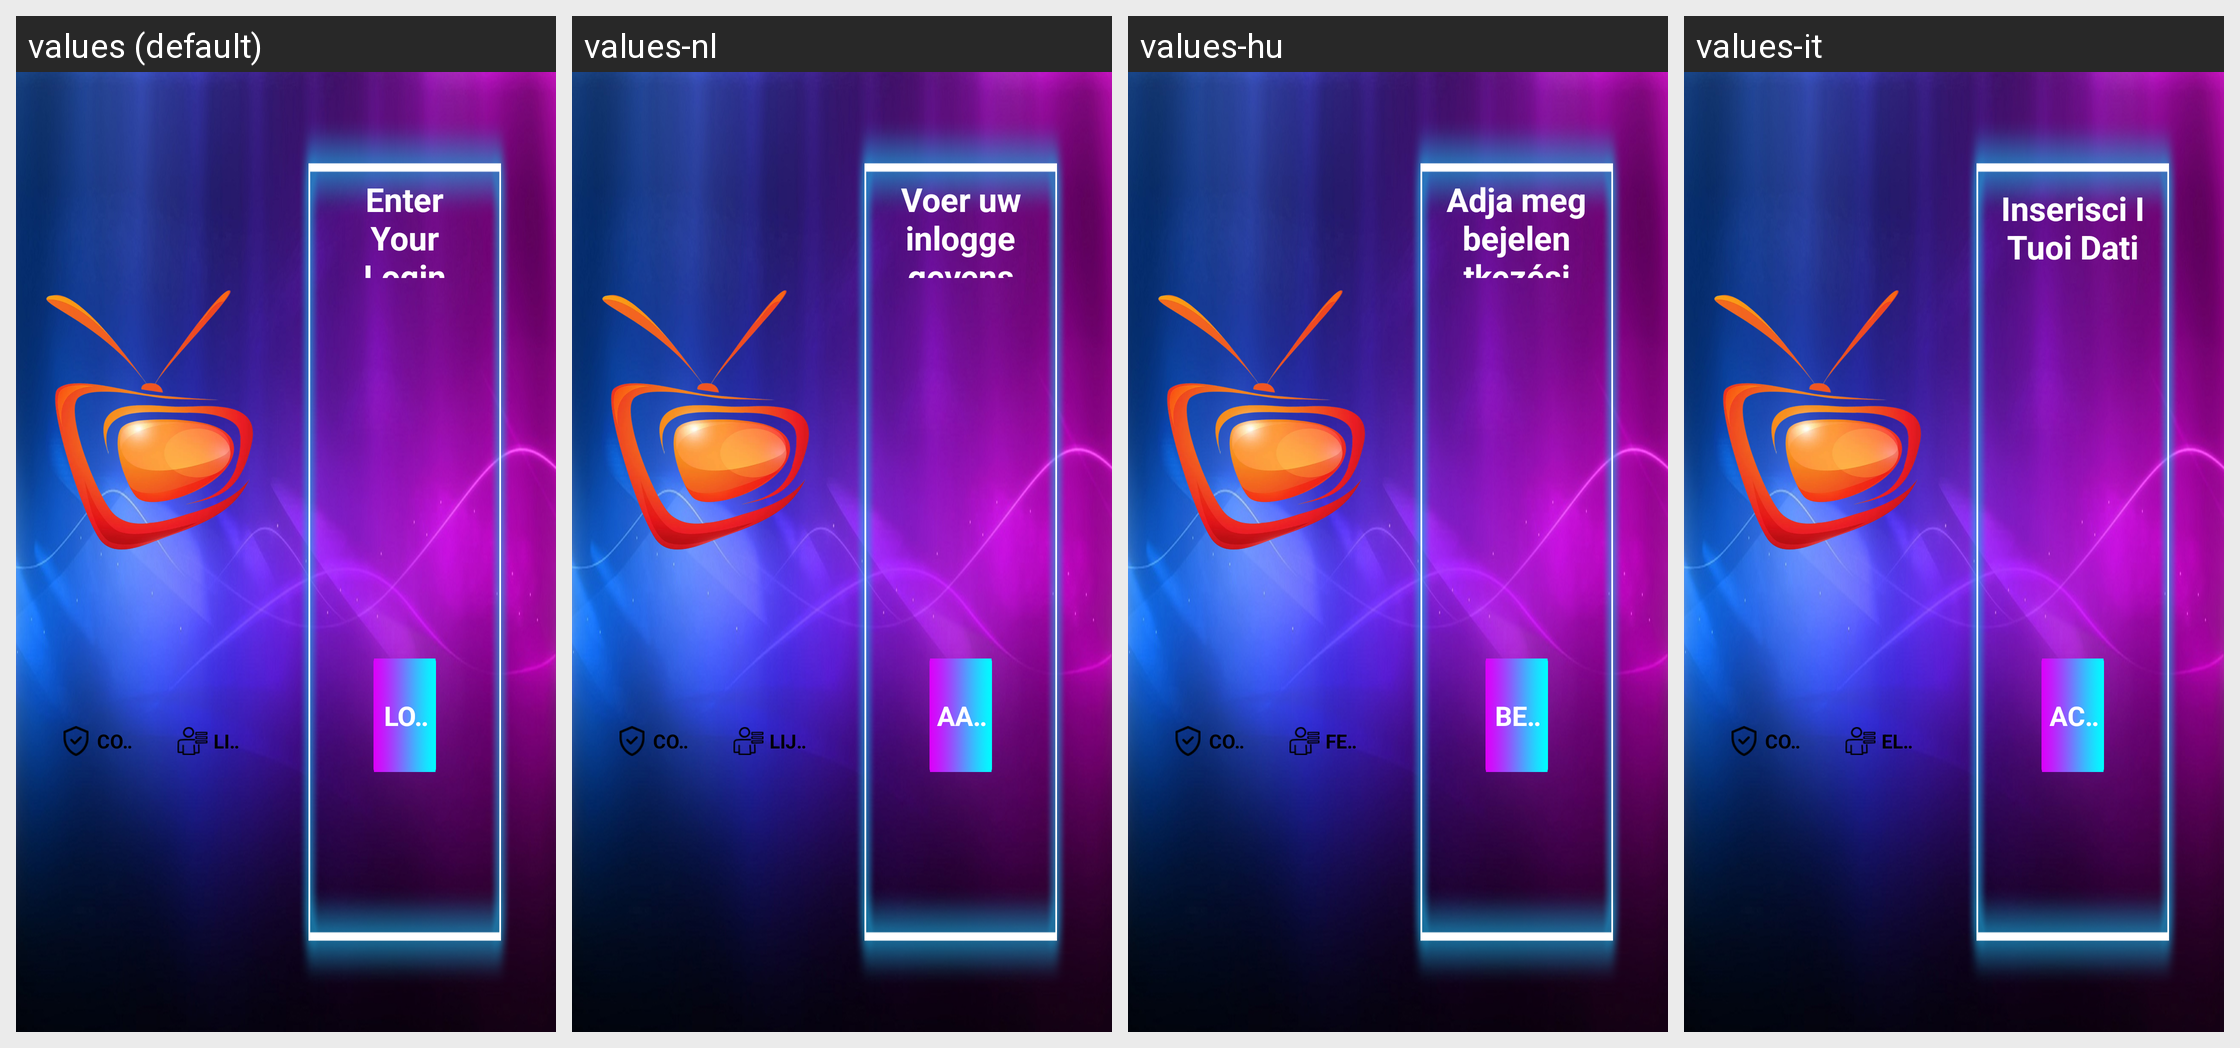

The Android screen above is rendered under several locales of the same app. Produce the string resources it draws, with the default and per-locale values.
Android screen res/layout/login_new.xml rendered under 4 locales, left to right: values (default), values-nl, values-hu, values-it. Device: Nexus 5 (rendered at 1080×1920; each locale shown at half size, 540×960, under a caption strip naming it); theme AppTheme.
Other locales in the repository, not shown: values-af, values-am, values-ar, values-as, values-az, values-be, values-bg, values-bn, values-bs, values-ca, values-cs, values-da, values-de, values-el, values-en-rCA, values-en-rGB, values-en-rIN, values-en-rXC, values-es, values-es-rUS, values-et, values-eu, values-fa, values-fi, values-fr, values-fr-rCA, values-gl, values-gu, values-he, values-hi, values-hr, values-hy, values-id, values-in, values-is, values-iw, values-ja, values-ka, values-kk, values-km, values-kn, values-ko, values-ky, values-lo, values-lt, values-lv, values-mk, values-ml, values-mn, values-mr, values-ms, values-my, values-nb, values-ne, values-or, values-pa, values-pl, values-pt, values-pt-rBR, values-pt-rPT, values-ro, values-ru, values-si, values-sk, values-sl, values-sq, values-sr, values-sv, values-sw, values-ta, values-te, values-th, values-tl, values-tr, values-uk, values-ur, values-uz, values-vi, values-zh-rCN, values-zh-rHK, values-zh-rTW, values-zu.
Strings drawn on this screen, with the default value and each locale's value (text and hints the layout hard-codes, and strings that could not be matched under every locale, appear in the picture but are not listed):

list_users
  values: List Users
  values-nl: Lijst gebruikers
  values-hu: Felhasználók listázása
  values-it: Elenca utenti

credential_detail
  values: Enter Your Login Details
  values-nl: Voer uw inloggegevens in
  values-hu: Adja meg bejelentkezési adatait
  values-it: Inserisci I Tuoi Dati

login_user
  values: Login
  values-nl: Aanmelden
  values-hu: Bejelentkezés
  values-it: Accesso
